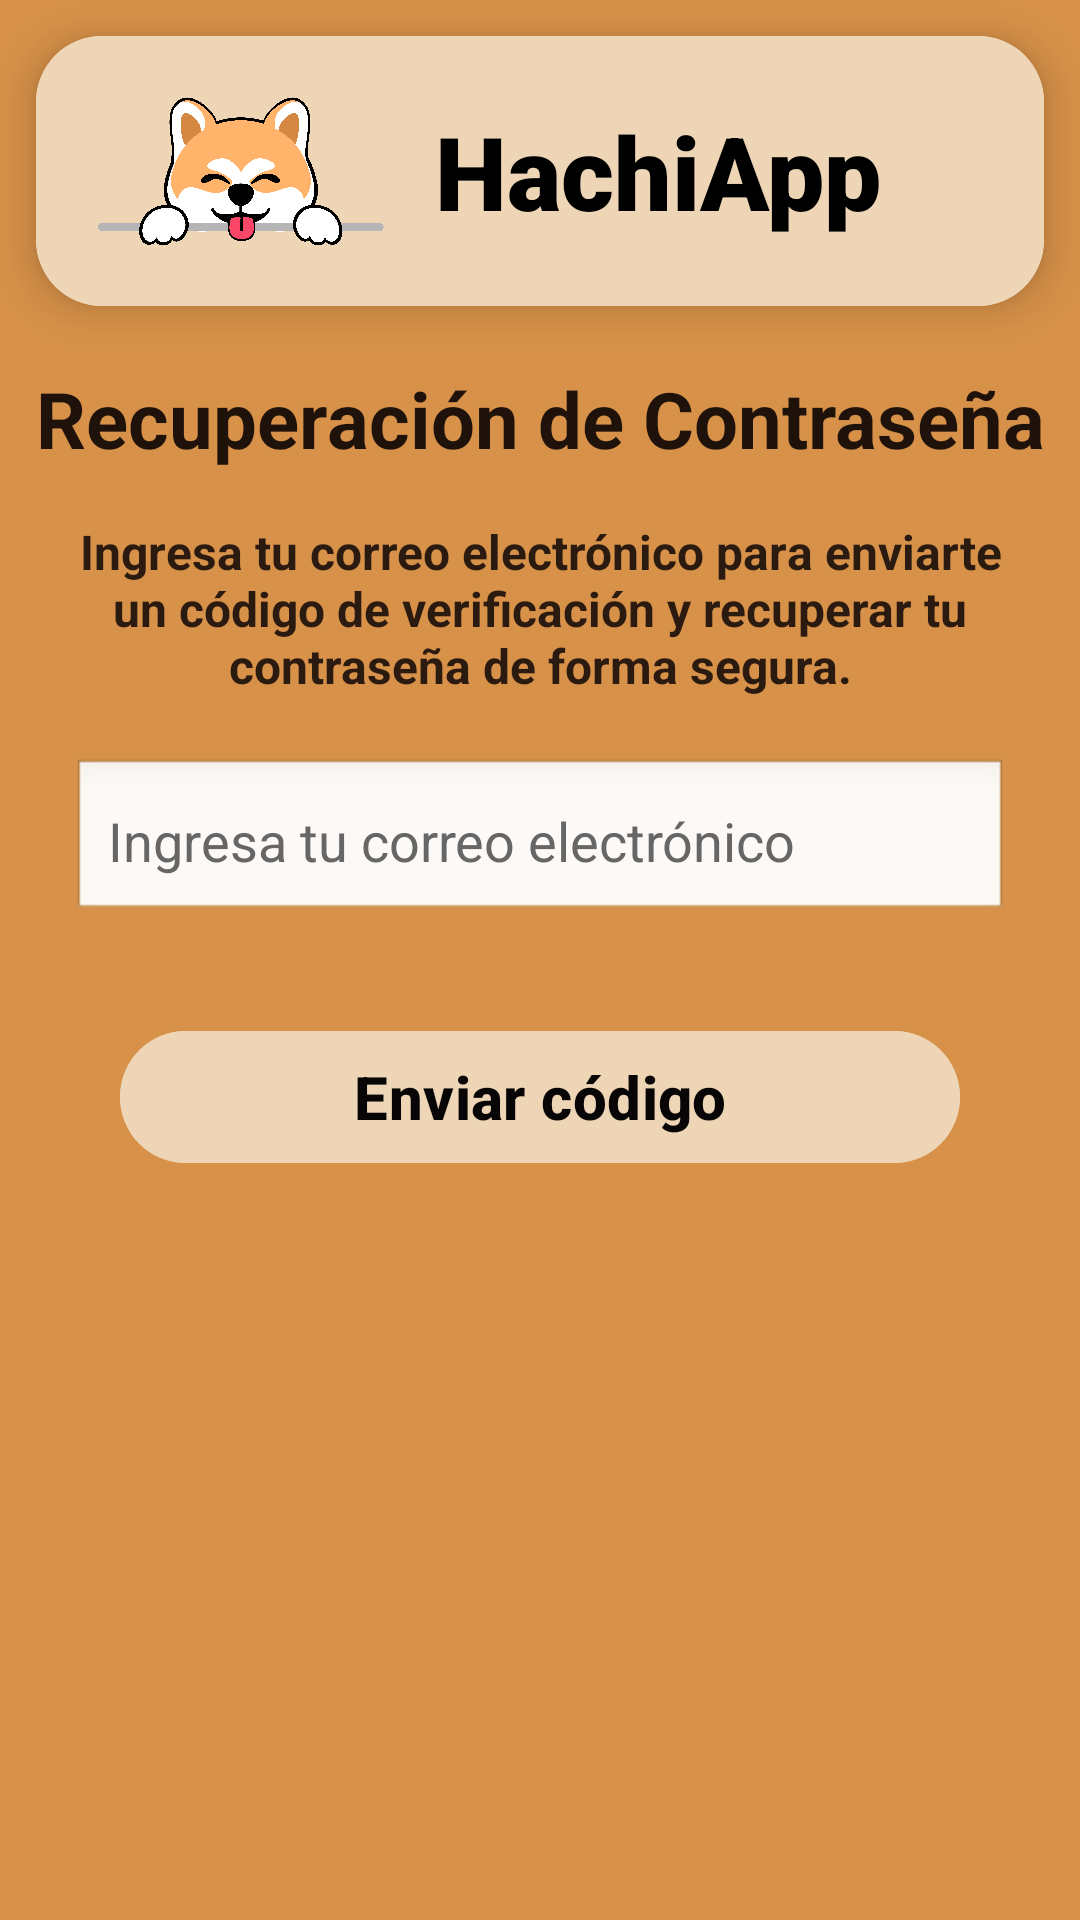

Produce the Android XML layout that renders to this screen, including the resource entries it uses.
<!-- AndroidManifest.xml: application theme Theme.HachiApp -->
<!-- res/layout/activity_recuperacion.xml -->
<?xml version="1.0" encoding="utf-8"?>
<androidx.constraintlayout.widget.ConstraintLayout
    xmlns:android="http://schemas.android.com/apk/res/android"
    xmlns:app="http://schemas.android.com/apk/res-auto"
    xmlns:tools="http://schemas.android.com/tools"
    android:id="@+id/main"
    android:layout_width="match_parent"
    android:layout_height="match_parent"
    android:background="#D79149"
    tools:context=".Activity.Activity_recuperacion">

    
    <androidx.cardview.widget.CardView
        android:id="@+id/header"
        android:layout_width="0dp"
        android:layout_height="90dp"
        android:layout_margin="12dp"
        app:cardCornerRadius="22dp"
        app:cardElevation="8dp"
        app:layout_constraintTop_toTopOf="parent"
        app:layout_constraintStart_toStartOf="parent"
        app:layout_constraintEnd_toEndOf="parent">

        <androidx.constraintlayout.widget.ConstraintLayout
            android:layout_width="match_parent"
            android:layout_height="match_parent"
            android:background="#EDD5B6">

            <ImageView
                android:id="@+id/imageView7"
                android:layout_width="105dp"
                android:layout_height="60dp"
                android:layout_marginStart="16dp"
                android:src="@drawable/iconoprincipal"
                app:layout_constraintBottom_toBottomOf="parent"
                app:layout_constraintStart_toStartOf="parent"
                app:layout_constraintTop_toTopOf="parent" />

            <TextView
                android:id="@+id/textView5"
                android:layout_width="wrap_content"
                android:layout_height="wrap_content"
                android:layout_marginStart="12dp"
                android:fontFamily="sans-serif-black"
                android:text="HachiApp"
                android:textColor="#000"
                android:textSize="34sp"
                app:layout_constraintBottom_toBottomOf="parent"
                app:layout_constraintStart_toEndOf="@id/imageView7"
                app:layout_constraintTop_toTopOf="parent" />

        </androidx.constraintlayout.widget.ConstraintLayout>

    </androidx.cardview.widget.CardView>

    
    <TextView
        android:id="@+id/textView"
        android:layout_width="0dp"
        android:layout_height="wrap_content"
        android:text="Recuperación de Contraseña"
        android:textAlignment="center"
        android:textColor="#1E120B"
        android:textSize="26sp"
        android:textStyle="bold"
        android:layout_marginTop="20dp"
        app:layout_constraintTop_toBottomOf="@id/header"
        app:layout_constraintStart_toStartOf="parent"
        app:layout_constraintEnd_toEndOf="parent"/>

    
    <TextView
        android:id="@+id/textView2"
        android:layout_width="0dp"
        android:layout_height="wrap_content"
        android:layout_margin="16dp"
        android:text="Ingresa tu correo electrónico para enviarte un código de verificación y recuperar tu contraseña de forma segura."
        android:textAlignment="center"
        android:textColor="#2A1A10"
        android:textSize="16sp"
        android:textStyle="bold"
        app:layout_constraintEnd_toEndOf="parent"
        app:layout_constraintStart_toStartOf="parent"
        app:layout_constraintTop_toBottomOf="@id/textView" />

    
    <EditText
        android:id="@+id/EmailRecuperacion"
        android:layout_width="0dp"
        android:layout_height="55dp"
        android:layout_marginStart="24dp"
        android:layout_marginEnd="24dp"
        android:layout_marginTop="20dp"
        android:background="@android:drawable/edit_text"
        android:hint="Ingresa tu correo electrónico"
        android:inputType="textEmailAddress"
        android:padding="12dp"
        android:textColor="#000"
        android:textColorHint="#666"
        app:layout_constraintTop_toBottomOf="@id/textView2"
        app:layout_constraintStart_toStartOf="parent"
        app:layout_constraintEnd_toEndOf="parent"/>

    

    
    <com.google.android.material.button.MaterialButton
        android:id="@+id/BtnCodigoRecuperacion"
        android:layout_width="0dp"
        android:layout_height="52dp"
        android:layout_marginStart="40dp"
        android:layout_marginTop="32dp"
        android:layout_marginEnd="40dp"
        android:backgroundTint="#EDD5B6"
        android:text="Enviar código"
        android:textColor="#070505"
        android:textSize="20sp"
        android:textStyle="bold"
        app:cornerRadius="26dp"
        app:layout_constraintEnd_toEndOf="parent"
        app:layout_constraintHorizontal_bias="0.0"
        app:layout_constraintStart_toStartOf="parent"
        app:layout_constraintTop_toBottomOf="@id/EmailRecuperacion" />

    <ImageView
        android:id="@+id/imageView5"
        android:layout_width="304dp"
        android:layout_height="211dp"
        android:layout_marginTop="76dp"
        app:layout_constraintEnd_toEndOf="parent"
        app:layout_constraintHorizontal_bias="0.495"
        app:layout_constraintStart_toStartOf="parent"
        app:layout_constraintTop_toBottomOf="@id/BtnCodigoRecuperacion"
        app:srcCompat="@drawable/imag" />

</androidx.constraintlayout.widget.ConstraintLayout>
<!-- resources referenced by this layout -->
<resources>
  <!-- drawable iconoprincipal: png bitmap (drawable, 239762 bytes) -->
  <style name="Theme.HachiApp" parent="Base.Theme.HachiApp" />
  <style name="Base.Theme.HachiApp" parent="Theme.Material3.DayNight.NoActionBar">
          
          
      </style>
</resources>
